Labelled photos from "crops", an image-classification folder in kORNkin/InspireLab-SeaGrapeDetection. The possible labels are: darkening, harvestable, whitening.

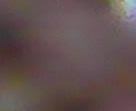
Label: darkening

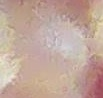
Label: whitening

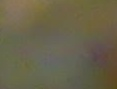
Label: whitening

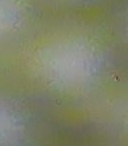
Label: harvestable

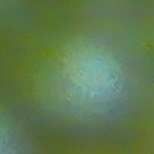
Label: harvestable

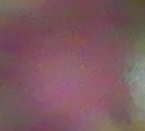
Label: darkening
